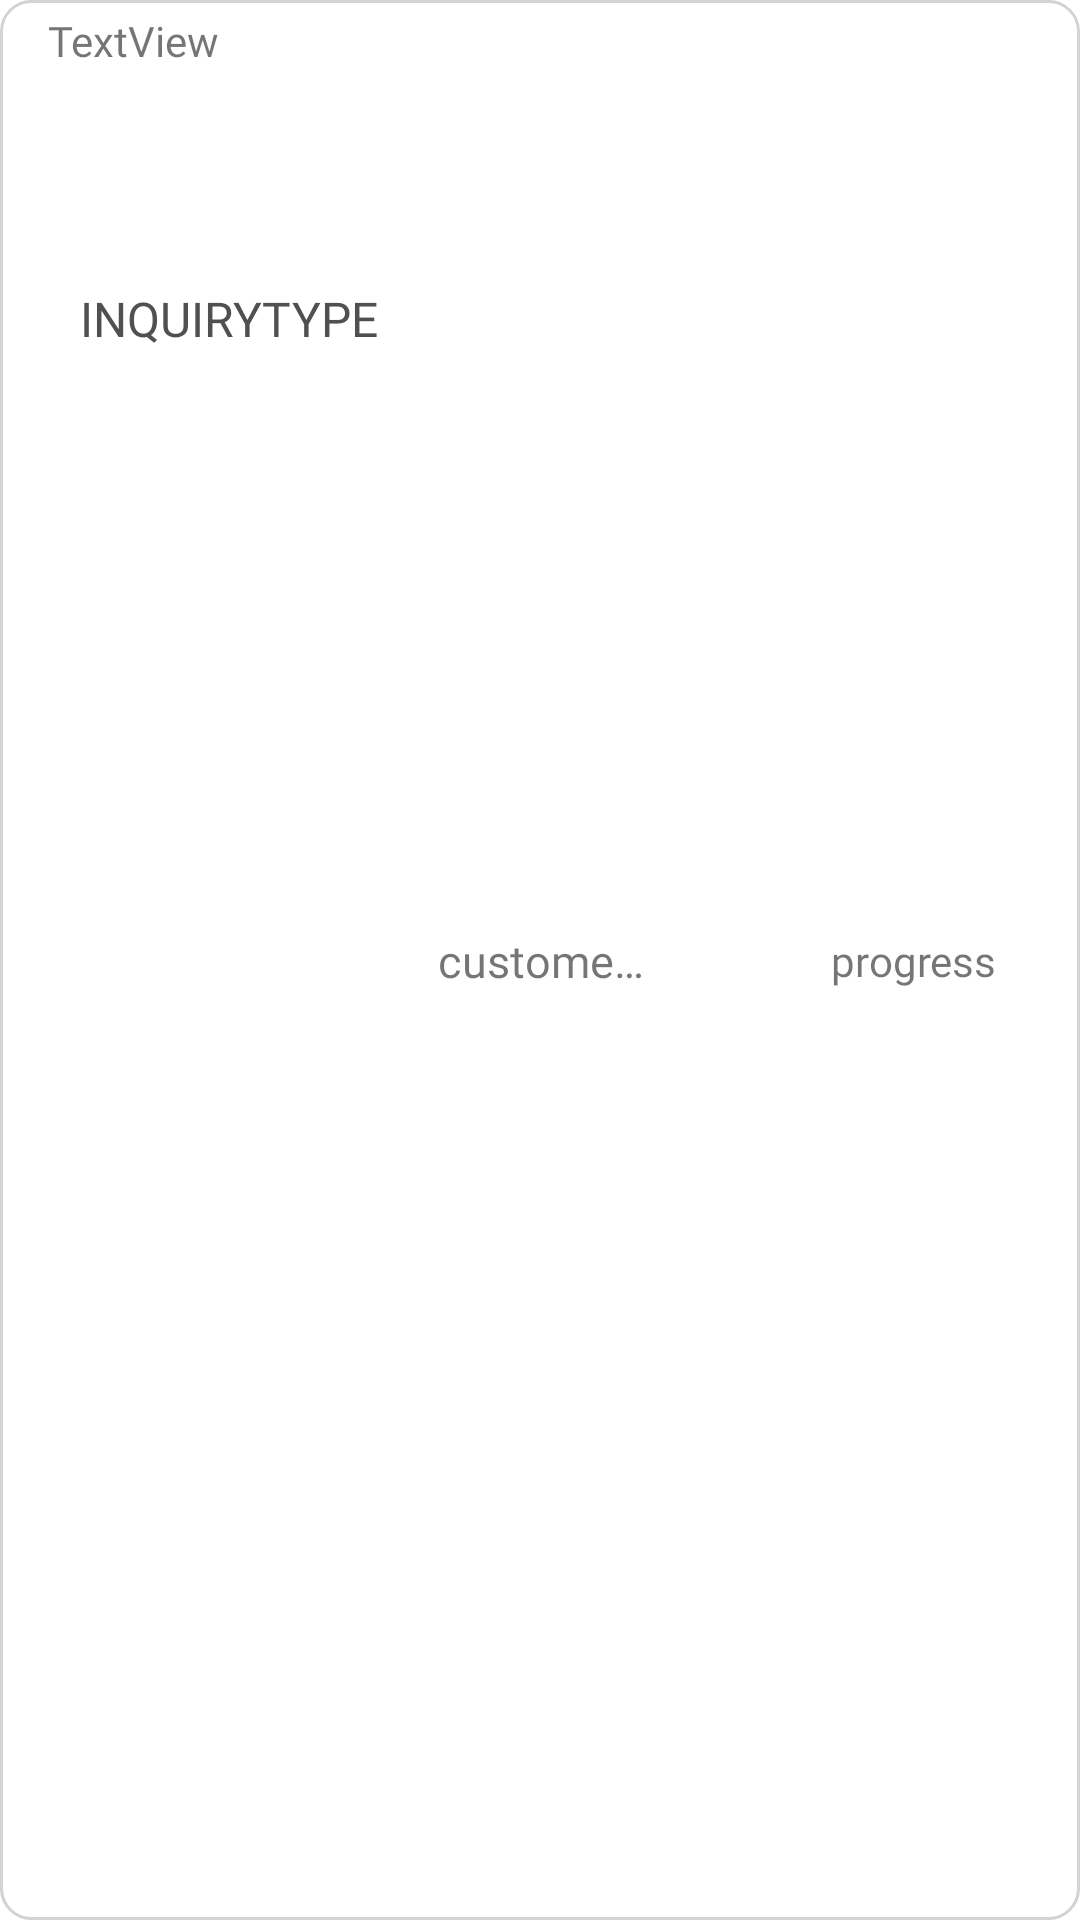

Here is an Android app screen rendered from its layout file. Give the layout XML and the strings, colors and styles it references.
<!-- AndroidManifest.xml: application theme Theme.Customerinquirysystemmobile -->
<!-- res/layout/list_inquiry_item.xml -->
<?xml version="1.0" encoding="utf-8"?>
<androidx.constraintlayout.widget.ConstraintLayout xmlns:android="http://schemas.android.com/apk/res/android"
    xmlns:app="http://schemas.android.com/apk/res-auto"
    xmlns:tools="http://schemas.android.com/tools"
    android:layout_width="match_parent"
    android:layout_height="75dp"
    android:layout_marginStart="8dp"
    android:layout_marginTop="8dp"
    android:layout_marginEnd="8dp"
    android:background="@drawable/item_border">

    <TextView
        android:id="@+id/customInquiryId"
        android:layout_width="wrap_content"
        android:layout_height="wrap_content"
        android:layout_marginStart="16dp"
        android:layout_marginTop="4dp"
        android:fontFamily="@font/light"
        android:text="TextView"
        app:layout_constraintStart_toStartOf="parent"
        app:layout_constraintTop_toTopOf="parent" />

    <Button
        android:id="@+id/inquiryListItem_InquiryType"
        android:layout_width="120dp"
        android:layout_height="38dp"
        android:layout_marginStart="16dp"
        android:background="@drawable/button_rounded_background"
        android:fontFamily="@font/semibold"
        android:gravity="center"
        android:text="InquiryType"
        android:textColor="#505050"
        android:textSize="16sp"
        app:layout_constraintBottom_toBottomOf="parent"
        app:layout_constraintStart_toStartOf="parent"
        app:layout_constraintTop_toBottomOf="@+id/customInquiryId"
        app:layout_constraintVertical_bias="0.111" />

    <TextView
        android:id="@+id/inquiryListItem_Progress"
        android:layout_width="wrap_content"
        android:layout_height="wrap_content"
        android:layout_margin="20dp"
        android:layout_marginEnd="2dp"
        android:fontFamily="@font/semibold"
        android:gravity="center"
        android:text="progress"
        android:textSize="14sp"
        android:padding="8dp"
        app:layout_constraintBottom_toBottomOf="parent"
        app:layout_constraintEnd_toEndOf="parent"
        app:layout_constraintTop_toTopOf="parent" />

    <TextView
        android:id="@+id/inquiryListItem_CustomerName"
        android:layout_width="wrap_content"
        android:layout_height="wrap_content"
        android:fontFamily="@font/regular"
        android:gravity="center"
        android:text="customer name"
        android:maxEms="4"
        android:ellipsize="end"
        android:singleLine="true"
        android:textSize="15sp"
        app:layout_constraintBottom_toBottomOf="parent"
        app:layout_constraintEnd_toEndOf="parent"
        app:layout_constraintStart_toStartOf="parent"
        app:layout_constraintTop_toTopOf="parent" />
</androidx.constraintlayout.widget.ConstraintLayout>
<!-- resources referenced by this layout -->
<resources>
  <!-- drawable button_rounded_background (drawable) -->
  <?xml version="1.0" encoding="utf-8"?>
  <shape xmlns:android="http://schemas.android.com/apk/res/android">
      <corners android:radius="70dp" /> 
  </shape>
  <!-- drawable item_border (drawable) -->
  <?xml version="1.0" encoding="utf-8"?>
  <shape xmlns:android="http://schemas.android.com/apk/res/android">
      <solid android:color="@android:color/white"/> 
      <stroke
          android:width="1dp"
      android:color="#D3D3D3"/> 
      <corners android:radius="10dp"/> 
  </shape>
  <style name="Theme.Customerinquirysystemmobile" parent="Theme.AppCompat.Light.NoActionBar">
          <item name="android:navigationBarColor">@android:color/white</item>
          <item name="android:statusBarColor">@android:color/white</item>
          <item name="android:windowLightStatusBar">true</item>
          <item name="android:windowBackground">@android:color/white</item>
      </style>
</resources>
